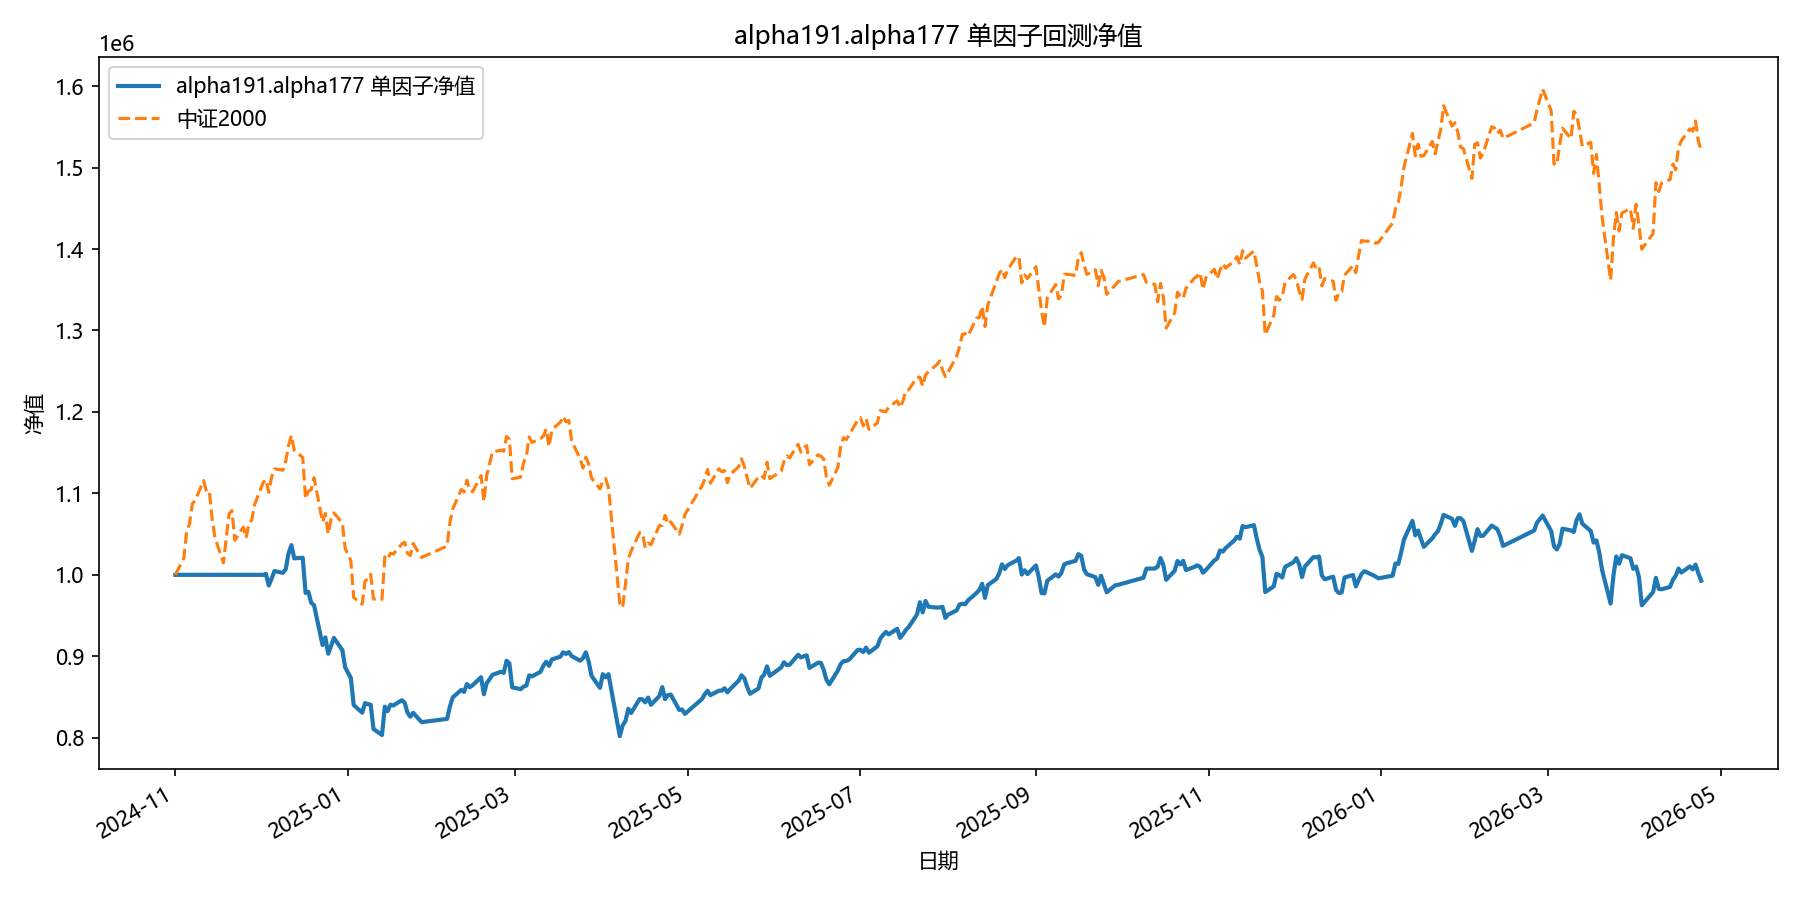

The data file committed next to this chart (first rows):
date, equity
2024-11-01, 1000000
2024-11-04, 1000000
2024-11-05, 1000000
2024-11-06, 1000000
2024-11-07, 1000000
2024-11-08, 1000000
2024-11-11, 1000000
2024-11-12, 1000000
2024-11-13, 1000000
2024-11-14, 1000000
2024-11-15, 1000000
2024-11-18, 1000000
2024-11-19, 1000000
2024-11-20, 1000000
2024-11-21, 1000000
2024-11-22, 1000000
2024-11-25, 1000000
2024-11-26, 1000000
2024-11-27, 1000000
2024-11-28, 1000000
2024-11-29, 1000000
2024-12-02, 1000000
2024-12-03, 1001111
2024-12-04, 986834
2024-12-05, 995384
2024-12-06, 1004598
2024-12-09, 1002416
2024-12-10, 1006962
2024-12-11, 1026385
2024-12-12, 1036547
2024-12-13, 1020232
2024-12-16, 1020960
2024-12-17, 977811
2024-12-18, 979129
2024-12-19, 965676
2024-12-20, 962759
2024-12-23, 913818
2024-12-24, 923162
2024-12-25, 903148
2024-12-26, 912447
2024-12-27, 922583
2024-12-30, 907603
2024-12-31, 886294
2025-01-02, 873261
2025-01-03, 840195
2025-01-06, 830759
2025-01-07, 842483
2025-01-08, 841300
2025-01-09, 840603
2025-01-10, 810733
2025-01-13, 803346
2025-01-14, 838165
2025-01-15, 832730
2025-01-16, 840542
2025-01-17, 839587
2025-01-20, 846044
2025-01-21, 843191
2025-01-22, 830975
2025-01-23, 825801
2025-01-24, 830611
... 299 more rows
